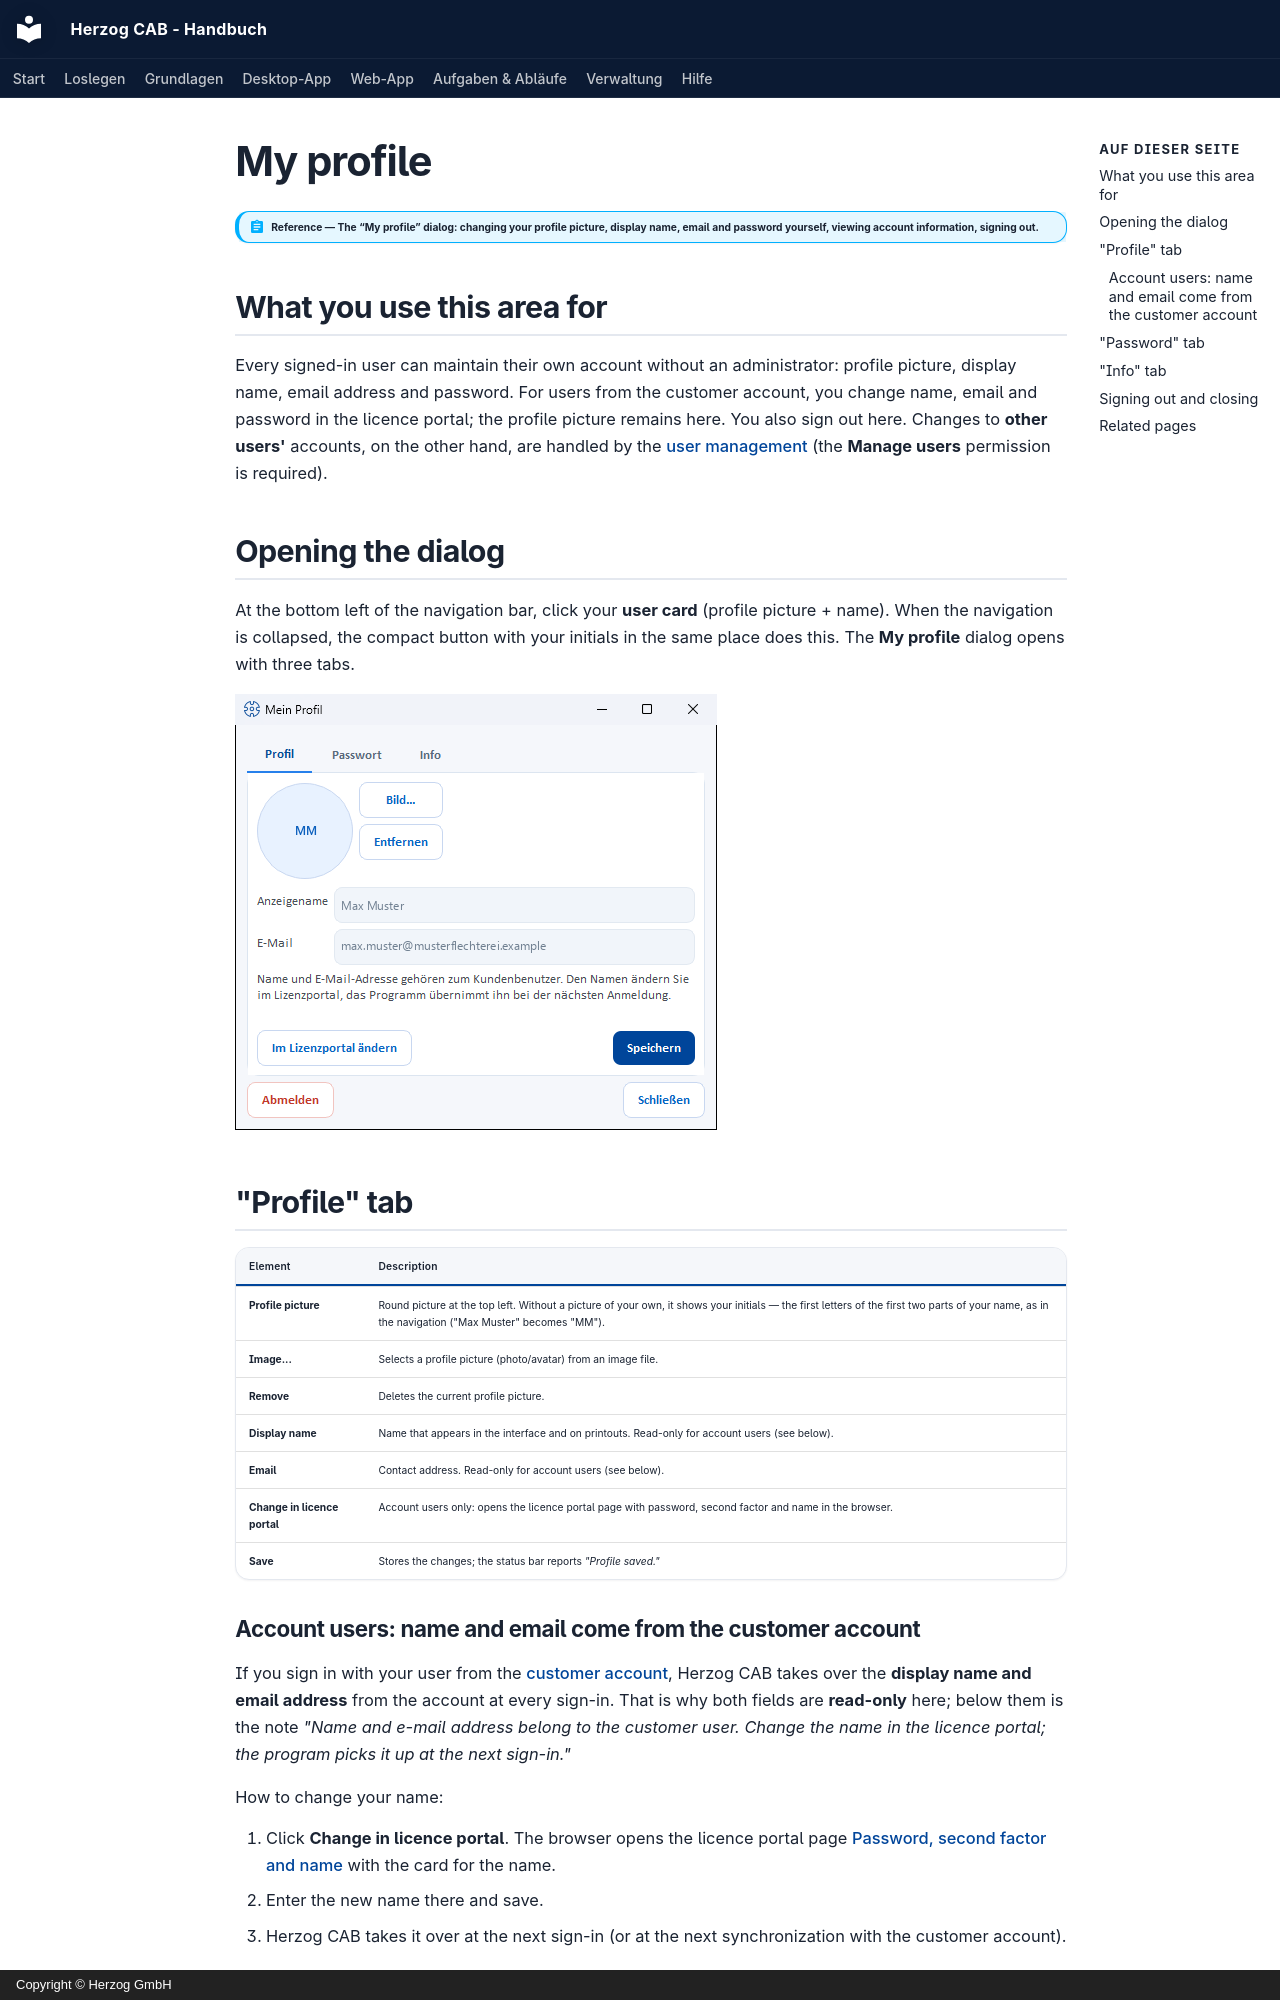

repository: Herzog-GmbH/HerzogCAB-Docs · page: admin/my-profile.en/index.html · generator: mkdocs · copyright: Copyright © Herzog GmbH

# My profile

!!! abstract "Reference — The “My profile” dialog: changing your profile picture, display name, email and password yourself, viewing account information, signing out."

## What you use this area for { #wofur-sie-diesen-bereich-nutzen }

Every signed-in user can maintain their own account without an administrator:
profile picture, display name, email address and password. For
users from the customer account, you change name, email and password in the
licence portal; the profile picture remains here. You also sign out here. Changes to **other users'** accounts, on the other hand, are handled by the
[user management](users.md) (the **Manage users** permission is
required).

## Opening the dialog { #den-dialog-offnen }

At the bottom left of the navigation bar, click your **user card**
(profile picture + name). When the navigation is collapsed, the compact
button with your initials in the same place does this. The
**My profile** dialog opens with three tabs.

![The “My profile” dialog, “Profile” tab: display name and e-mail grayed out, below them “Change in licence portal”](../assets/screenshots/admin/mein-profil.png)

## "Profile" tab { #tab-profil }

| Element | Description |
|---|---|
| **Profile picture** | Round picture at the top left. Without a picture of your own, it shows your initials — the first letters of the first two parts of your name, as in the navigation ("Max Muster" becomes "MM"). |
| **Image...** | Selects a profile picture (photo/avatar) from an image file. |
| **Remove** | Deletes the current profile picture. |
| **Display name** | Name that appears in the interface and on printouts. Read-only for account users (see below). |
| **Email** | Contact address. Read-only for account users (see below). |
| **Change in licence portal** | Account users only: opens the licence portal page with password, second factor and name in the browser. |
| **Save** | Stores the changes; the status bar reports *"Profile saved."* |
